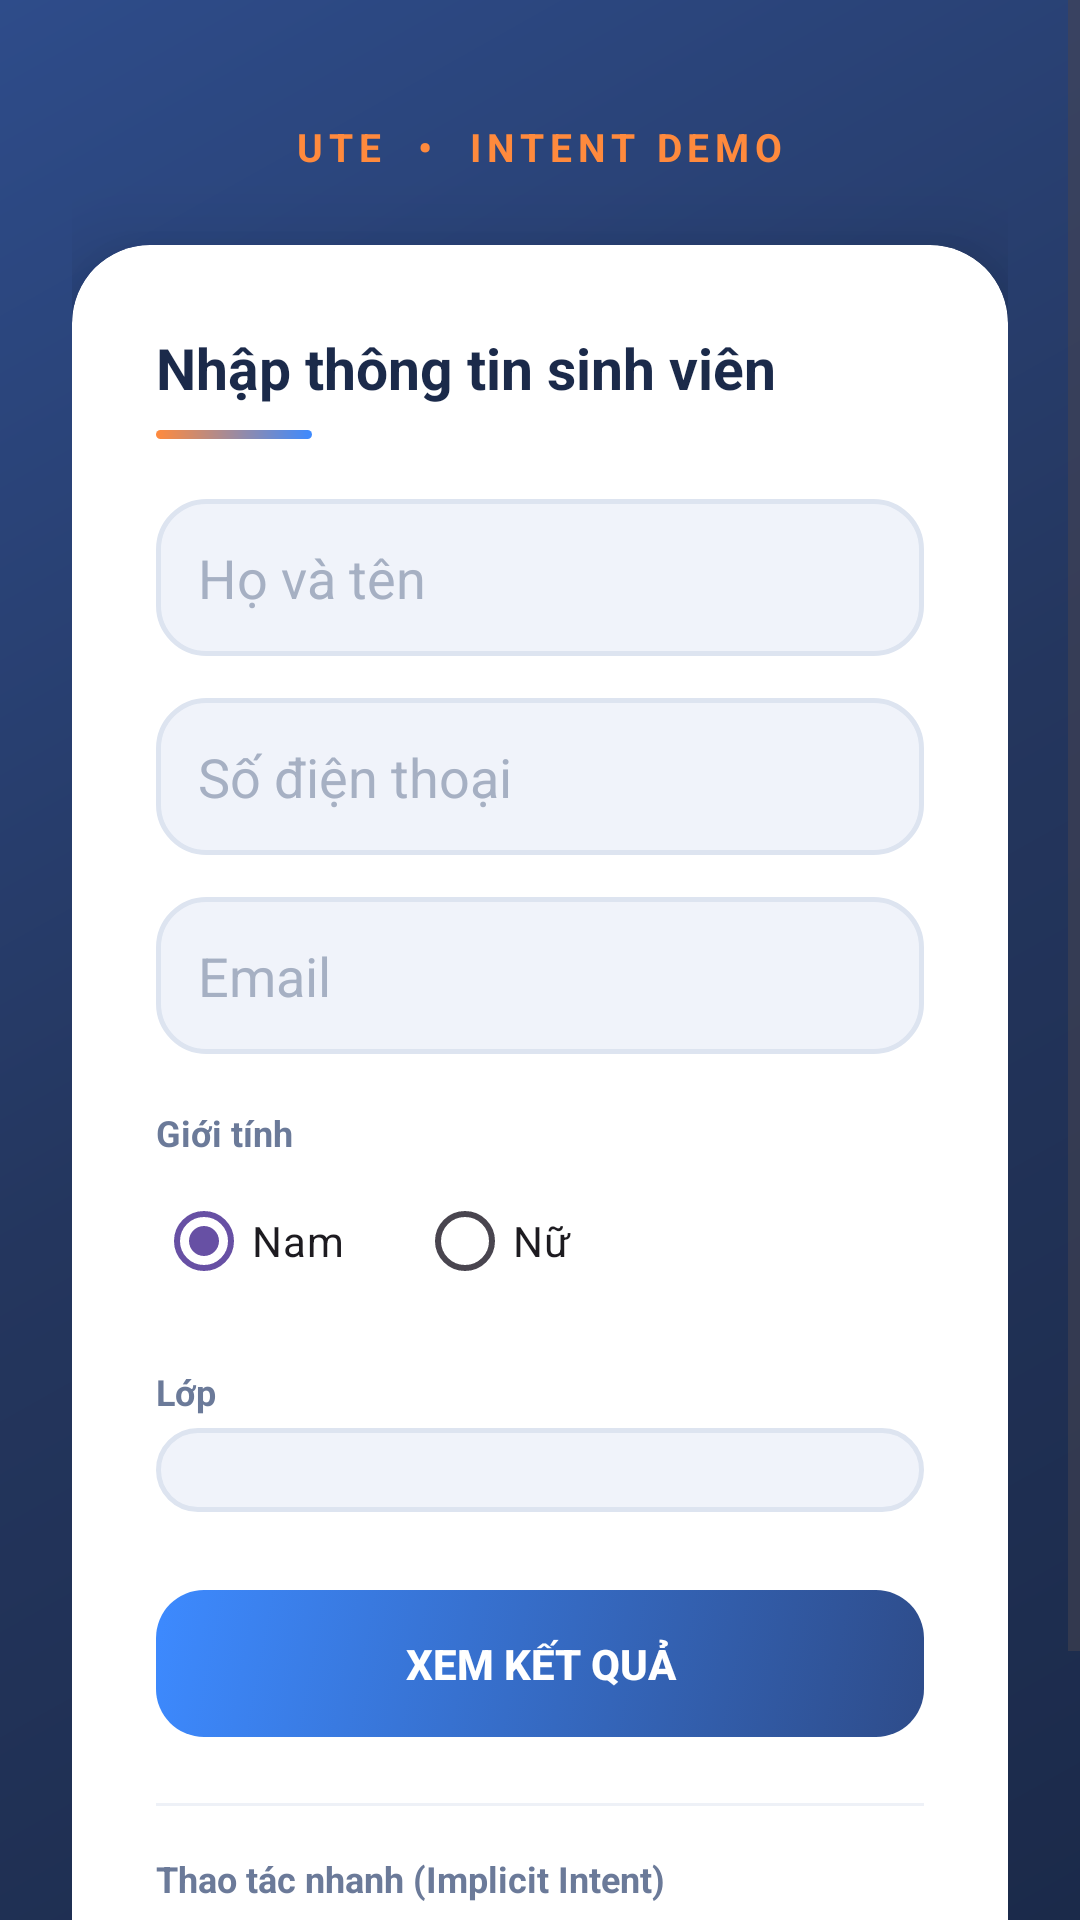

The Android layout XML behind this screen, and the referenced resources:
<!-- AndroidManifest.xml: application theme Theme.IntentDemo_2415141122111 -->
<!-- res/layout/activity_main.xml -->
<?xml version="1.0" encoding="utf-8"?>
<ScrollView xmlns:android="http://schemas.android.com/apk/res/android"
    xmlns:app="http://schemas.android.com/apk/res-auto"
    android:layout_width="match_parent"
    android:layout_height="match_parent"
    android:background="@drawable/bg_screen_gradient"
    android:fillViewport="true">

    <LinearLayout
        android:layout_width="match_parent"
        android:layout_height="wrap_content"
        android:orientation="vertical"
        android:gravity="center_horizontal"
        android:padding="24dp">

        <TextView
            android:layout_width="wrap_content"
            android:layout_height="wrap_content"
            android:layout_marginTop="16dp"
            android:layout_marginBottom="24dp"
            android:text="UTE  •  INTENT DEMO"
            android:textColor="@color/orange_accent"
            android:textSize="13sp"
            android:textStyle="bold"
            android:letterSpacing="0.15" />

        <androidx.cardview.widget.CardView
            android:layout_width="match_parent"
            android:layout_height="wrap_content"
            app:cardCornerRadius="26dp"
            app:cardElevation="16dp"
            app:cardBackgroundColor="#FFFFFF">

            <LinearLayout
                android:layout_width="match_parent"
                android:layout_height="wrap_content"
                android:orientation="vertical"
                android:padding="28dp">

                <TextView
                    android:layout_width="wrap_content"
                    android:layout_height="wrap_content"
                    android:text="Nhập thông tin sinh viên"
                    android:textColor="@color/text_dark"
                    android:textSize="19sp"
                    android:textStyle="bold" />

                <View
                    android:layout_width="52dp"
                    android:layout_height="3dp"
                    android:background="@drawable/bg_divider_gradient"
                    android:layout_marginTop="8dp"
                    android:layout_marginBottom="20dp" />

                
                <EditText
                    android:id="@+id/etName"
                    android:layout_width="match_parent"
                    android:layout_height="wrap_content"
                    android:hint="Họ và tên"
                    android:inputType="textPersonName"
                    android:textColor="@color/text_dark"
                    android:textColorHint="@color/hint_muted"
                    android:padding="14dp"
                    android:background="@drawable/bg_edittext_rounded" />

                
                <EditText
                    android:id="@+id/etPhone"
                    android:layout_width="match_parent"
                    android:layout_height="wrap_content"
                    android:hint="Số điện thoại"
                    android:inputType="phone"
                    android:textColor="@color/text_dark"
                    android:textColorHint="@color/hint_muted"
                    android:padding="14dp"
                    android:background="@drawable/bg_edittext_rounded"
                    android:layout_marginTop="14dp" />

                
                <EditText
                    android:id="@+id/etEmail"
                    android:layout_width="match_parent"
                    android:layout_height="wrap_content"
                    android:hint="Email"
                    android:inputType="textEmailAddress"
                    android:textColor="@color/text_dark"
                    android:textColorHint="@color/hint_muted"
                    android:padding="14dp"
                    android:background="@drawable/bg_edittext_rounded"
                    android:layout_marginTop="14dp" />

                
                <TextView
                    android:layout_width="wrap_content"
                    android:layout_height="wrap_content"
                    android:text="Giới tính"
                    android:textColor="@color/text_muted"
                    android:textSize="12sp"
                    android:textStyle="bold"
                    android:layout_marginTop="18dp"
                    android:layout_marginBottom="4dp" />

                <RadioGroup
                    android:id="@+id/rgGender"
                    android:layout_width="wrap_content"
                    android:layout_height="wrap_content"
                    android:orientation="horizontal">

                    <RadioButton
                        android:id="@+id/rbMale"
                        android:layout_width="wrap_content"
                        android:layout_height="wrap_content"
                        android:text="Nam"
                        android:checked="true"
                        android:buttonTint="@color/navy_light"
                        android:layout_marginEnd="24dp" />

                    <RadioButton
                        android:id="@+id/rbFemale"
                        android:layout_width="wrap_content"
                        android:layout_height="wrap_content"
                        android:text="Nữ"
                        android:buttonTint="@color/navy_light" />
                </RadioGroup>

                
                <TextView
                    android:layout_width="wrap_content"
                    android:layout_height="wrap_content"
                    android:text="Lớp"
                    android:textColor="@color/text_muted"
                    android:textSize="12sp"
                    android:textStyle="bold"
                    android:layout_marginTop="18dp"
                    android:layout_marginBottom="4dp" />

                <Spinner
                    android:id="@+id/spinnerClass"
                    android:layout_width="match_parent"
                    android:layout_height="wrap_content"
                    android:background="@drawable/bg_edittext_rounded"
                    android:padding="14dp" />

                
                <Button
                    android:id="@+id/btnSubmit"
                    android:layout_width="match_parent"
                    android:layout_height="wrap_content"
                    android:text="XEM KẾT QUẢ"
                    android:textColor="#FFFFFF"
                    android:textStyle="bold"
                    android:background="@drawable/bg_button_selector"
                    android:stateListAnimator="@null"
                    android:layout_marginTop="26dp"
                    android:padding="15dp" />

                <View
                    android:layout_width="match_parent"
                    android:layout_height="1dp"
                    android:background="#EEF1F7"
                    android:layout_marginTop="22dp"
                    android:layout_marginBottom="16dp" />

                <TextView
                    android:layout_width="wrap_content"
                    android:layout_height="wrap_content"
                    android:text="Thao tác nhanh (Implicit Intent)"
                    android:textColor="@color/text_muted"
                    android:textSize="12sp"
                    android:textStyle="bold"
                    android:layout_marginBottom="10dp" />

                <LinearLayout
                    android:layout_width="match_parent"
                    android:layout_height="wrap_content"
                    android:orientation="horizontal">

                    <Button
                        android:id="@+id/btnOpenWeb"
                        android:layout_width="0dp"
                        android:layout_height="wrap_content"
                        android:layout_weight="1"
                        android:text="Mở Website"
                        android:textAllCaps="false"
                        android:textColor="@color/navy_light"
                        android:textSize="13sp"
                        android:background="@drawable/bg_outline_button"
                        android:stateListAnimator="@null"
                        android:padding="12dp"
                        android:layout_marginEnd="8dp" />

                    <Button
                        android:id="@+id/btnCall"
                        android:layout_width="0dp"
                        android:layout_height="wrap_content"
                        android:layout_weight="1"
                        android:text="Gọi điện"
                        android:textAllCaps="false"
                        android:textColor="@color/navy_light"
                        android:textSize="13sp"
                        android:background="@drawable/bg_outline_button"
                        android:stateListAnimator="@null"
                        android:padding="12dp"
                        android:layout_marginStart="8dp" />
                </LinearLayout>

            </LinearLayout>
        </androidx.cardview.widget.CardView>
    </LinearLayout>
</ScrollView>
<!-- resources referenced by this layout -->
<resources>
  <color name="hint_muted">#A6B0C3</color>
  <color name="navy_light">#2E4C8A</color>
  <color name="orange_accent">#FF8A3D</color>
  <color name="text_dark">#1B2A4A</color>
  <color name="text_muted">#6B7A99</color>
  <!-- drawable bg_button_selector (drawable) -->
  <?xml version="1.0" encoding="utf-8"?>
  <selector xmlns:android="http://schemas.android.com/apk/res/android">
      <item android:state_pressed="true" android:drawable="@drawable/bg_button_pressed" />
      <item android:drawable="@drawable/bg_button_normal" />
  </selector>
  <!-- drawable bg_divider_gradient (drawable) -->
  <?xml version="1.0" encoding="utf-8"?>
  <shape xmlns:android="http://schemas.android.com/apk/res/android">
      <gradient
          android:type="linear"
          android:angle="0"
          android:startColor="@color/orange_accent"
          android:endColor="@color/blue_accent" />
      <corners android:radius="4dp" />
  </shape>
  <!-- drawable bg_edittext_rounded (drawable) -->
  <?xml version="1.0" encoding="utf-8"?>
  <shape xmlns:android="http://schemas.android.com/apk/res/android">
      <solid android:color="@color/bg_field" />
      <stroke android:width="1.5dp" android:color="#DDE4F0" />
      <corners android:radius="16dp" />
  </shape>
  <!-- drawable bg_outline_button (drawable) -->
  <?xml version="1.0" encoding="utf-8"?>
  <shape xmlns:android="http://schemas.android.com/apk/res/android">
      <solid android:color="#FFFFFF" />
      <stroke android:width="1.5dp" android:color="@color/navy_light" />
      <corners android:radius="14dp" />
  </shape>
  <!-- drawable bg_screen_gradient (drawable) -->
  <?xml version="1.0" encoding="utf-8"?>
  <shape xmlns:android="http://schemas.android.com/apk/res/android">
      <gradient
          android:type="linear"
          android:angle="135"
          android:startColor="@color/navy_dark"
          android:centerColor="@color/navy_mid"
          android:endColor="@color/navy_light" />
  </shape>
  <style name="Theme.IntentDemo_2415141122111" parent="Base.Theme.IntentDemo_2415141122111" />
  <!-- drawable bg_button_pressed (drawable) -->
  <?xml version="1.0" encoding="utf-8"?>
  <shape xmlns:android="http://schemas.android.com/apk/res/android">
      <gradient
          android:type="linear"
          android:angle="135"
          android:startColor="@color/navy_dark"
          android:endColor="@color/navy_light" />
      <corners android:radius="16dp" />
  </shape>
  <!-- drawable bg_button_normal (drawable) -->
  <?xml version="1.0" encoding="utf-8"?>
  <shape xmlns:android="http://schemas.android.com/apk/res/android">
      <gradient
          android:type="linear"
          android:angle="135"
          android:startColor="@color/navy_light"
          android:endColor="@color/blue_accent" />
      <corners android:radius="16dp" />
  </shape>
  <color name="blue_accent">#3D8AFF</color>
  <color name="bg_field">#F0F3FA</color>
  <color name="navy_dark">#1B2A4A</color>
  <color name="navy_mid">#24365E</color>
  <style name="Base.Theme.IntentDemo_2415141122111" parent="Theme.Material3.DayNight.NoActionBar">
          
          
      </style>
</resources>
